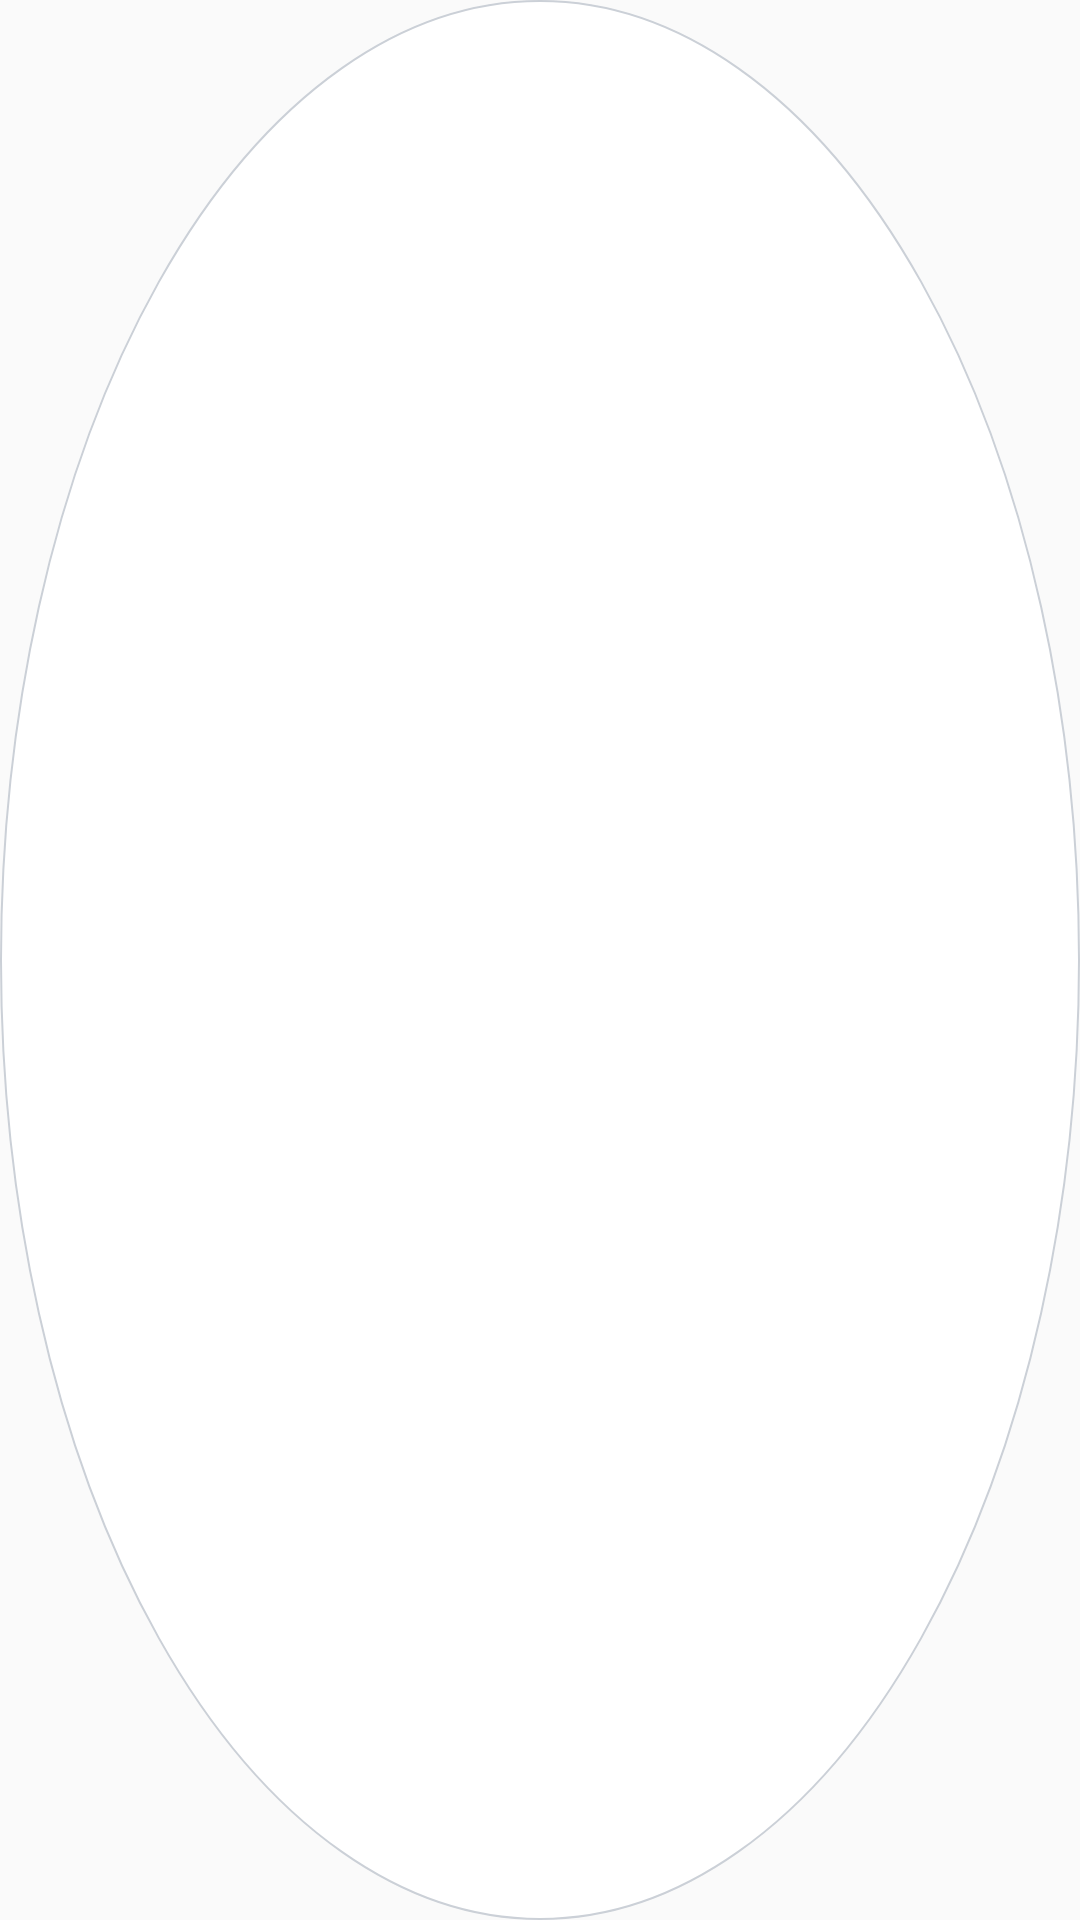

Write the Android layout XML for this screen, with the resource values it uses.
<!-- AndroidManifest.xml: application theme Theme.Pebbles -->
<!-- res/layout/custom_calendar_cell.xml -->
<?xml version="1.0" encoding="utf-8"?>
<layout>

    <data>
        <variable
            name="day"
            type="calendar.data.Day" />
    </data>
    <androidx.constraintlayout.widget.ConstraintLayout xmlns:android="http://schemas.android.com/apk/res/android"
        android:layout_width="25dp"
        android:layout_height="25dp"
        xmlns:app="http://schemas.android.com/apk/res-auto"
        android:background="@drawable/custom_day_cell_unselected"
        android:layout_marginBottom="8dp"
        android:layout_marginStart="15dp">

        <TextView
            android:id="@+id/custom_cell_day_text_tv"
            android:layout_width="wrap_content"
            android:layout_height="wrap_content"
            app:layout_constraintStart_toStartOf="parent"
            app:layout_constraintEnd_toEndOf="parent"
            app:layout_constraintTop_toTopOf="parent"
            app:layout_constraintBottom_toBottomOf="parent"
            android:text="@{day.num != null ? Integer.toString(day.num.dayOfMonth) : ``}"
            android:textSize="14sp"
            android:textColor="@color/gray_30" />

    </androidx.constraintlayout.widget.ConstraintLayout>

</layout>
<!-- resources referenced by this layout -->
<resources>
  <color name="gray_30">#CBD0D7</color>
  <!-- drawable custom_day_cell_unselected (drawable) -->
  <?xml version="1.0" encoding="utf-8"?>
  <shape xmlns:android="http://schemas.android.com/apk/res/android" android:shape="oval">
      <stroke android:color="@color/gray_30" android:width="0.75dp"/>
      <solid android:color="@color/white"/>
  </shape>
  <style name="Theme.Pebbles" parent="Theme.AppCompat.Light.NoActionBar">
          
          <item name="colorPrimary">@color/purple_500</item>
          <item name="colorPrimaryVariant">@color/purple_700</item>
          <item name="colorOnPrimary">@color/white</item>
          
          <item name="colorSecondary">@color/teal_200</item>
          <item name="colorSecondaryVariant">@color/teal_700</item>
          <item name="colorOnSecondary">@color/black</item>
          
          <item name="android:statusBarColor" tools:targetApi="l">?attr/colorPrimaryVariant</item>
          
          <item name="bottomSheetDialogTheme">@style/AppBottomSheetDialogTheme</item>
      </style>
  <color name="white">#FFFFFFFF</color>
  <color name="purple_500">#FF6200EE</color>
  <color name="purple_700">#FF3700B3</color>
  <color name="teal_200">#FF03DAC5</color>
  <color name="teal_700">#FF018786</color>
  <color name="black">#FF000000</color>
  <style name="AppBottomSheetDialogTheme" parent="Theme.Design.Light.BottomSheetDialog">
          <item name="bottomSheetStyle">@style/AppModalStyle</item>
          <item name="android:windowIsFloating">false</item>
      </style>
  <style name="AppModalStyle" parent="Widget.Design.BottomSheet.Modal">
          <item name="android:background">@drawable/corner_bottom_sheet_dialog</item>
      </style>
</resources>
